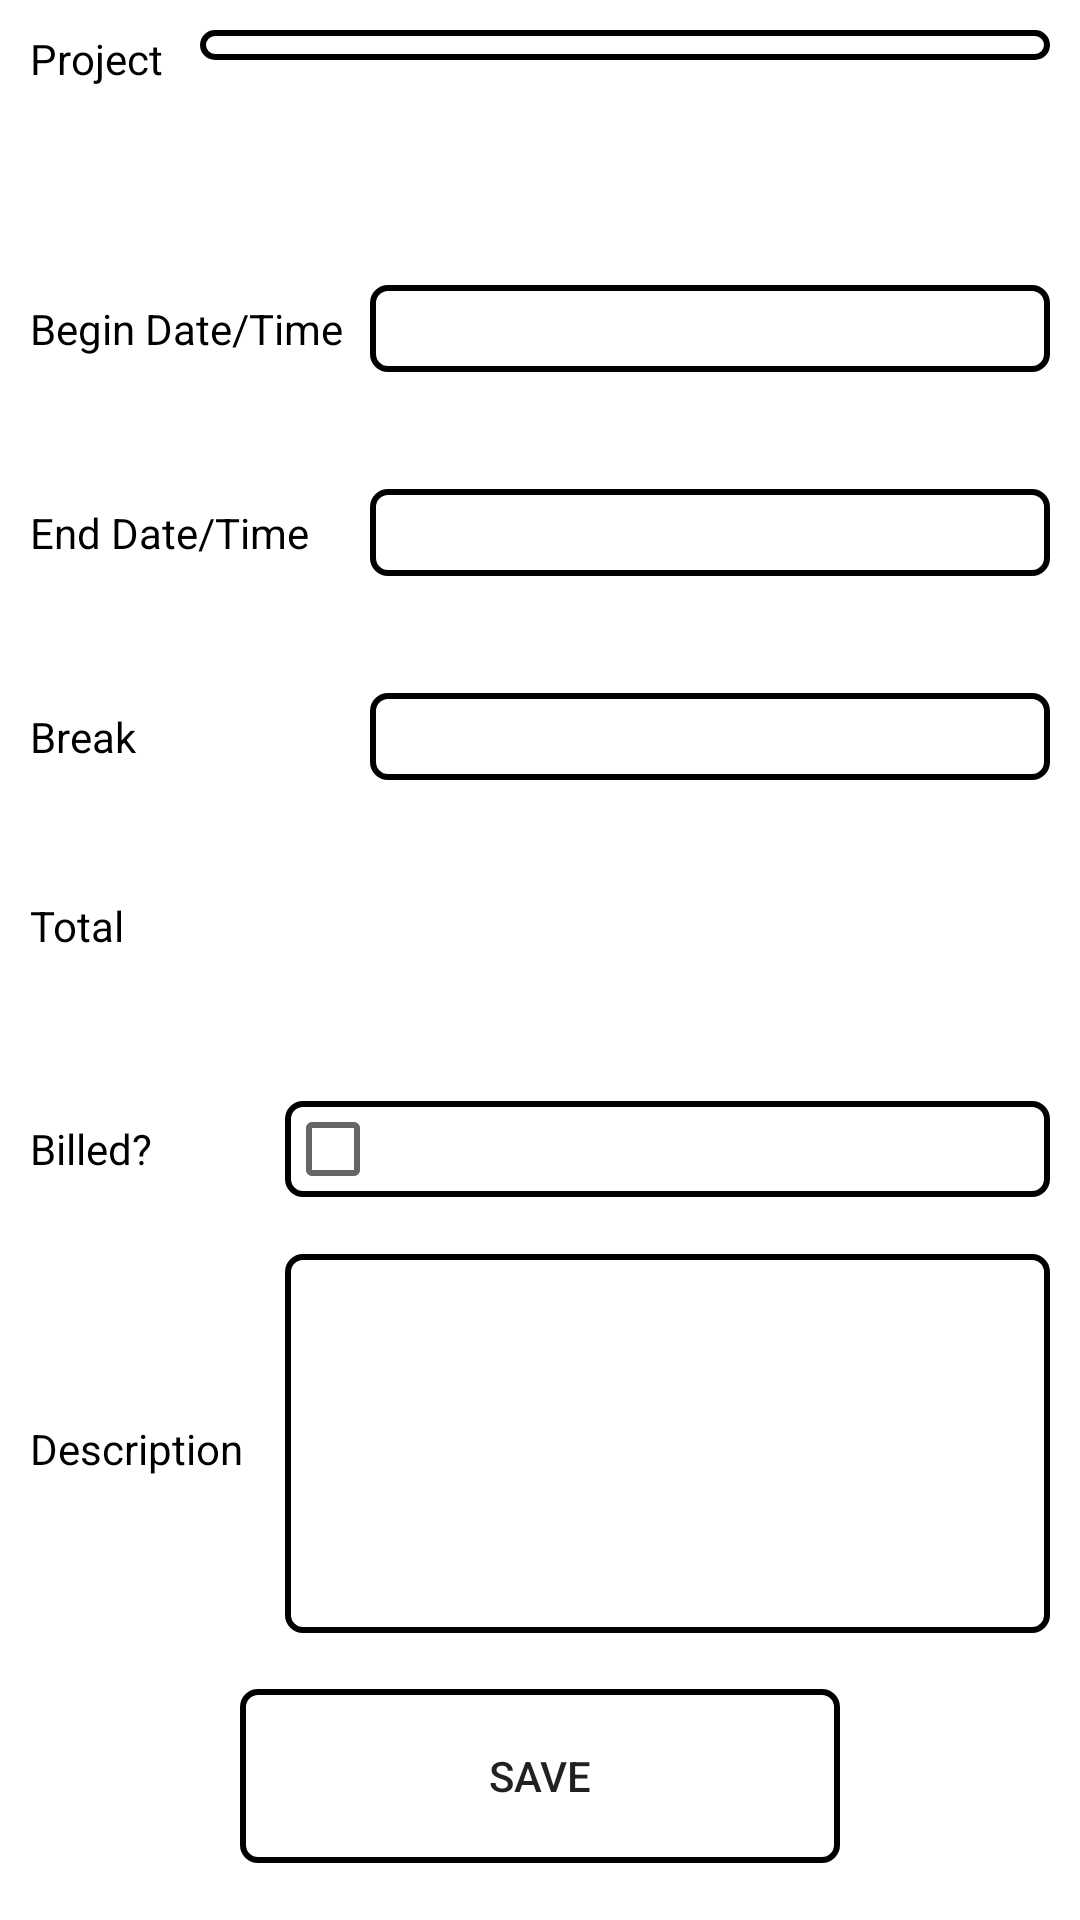

Here is an Android app screen rendered from its layout file. Give the layout XML and the strings, colors and styles it references.
<!-- AndroidManifest.xml: application theme AppTheme -->
<!-- res/layout/fragment_hours_detail.xml -->
<?xml version="1.0" encoding="utf-8"?>
<LinearLayout xmlns:android="http://schemas.android.com/apk/res/android"
              android:layout_width="match_parent"
              android:layout_height="match_parent"
              android:background="@color/standard_background"
              android:orientation="vertical"
              android:padding="5dp">

    <LinearLayout
        android:layout_width="match_parent"
        android:layout_height="0dp"
        android:layout_weight="4"
        android:orientation="horizontal"
        android:padding="5dp">

        <TextView
            android:layout_width="0dp"
            android:layout_height="wrap_content"
            android:layout_weight="1"
            android:text="@string/hours_project_name"
            android:textColor="@color/text_color"/>

        <Spinner
            android:id="@+id/spinner_hours_detail_project"
            android:layout_width="0dp"
            android:layout_height="wrap_content"
            android:layout_weight="5"
            android:background="@drawable/rounded_border"
            android:textColor="@color/text_color"/>

    </LinearLayout>

    <LinearLayout
        android:layout_width="match_parent"
        android:layout_height="0dp"
        android:layout_weight="1"
        android:padding="5dp">

    </LinearLayout>

    <LinearLayout
        android:layout_width="match_parent"
        android:layout_height="0dp"
        android:layout_weight="4"
        android:padding="5dp">

        <TextView
            android:layout_width="0dp"
            android:layout_height="wrap_content"
            android:layout_weight="4"
            android:text="@string/hours_begin_date_time"
            android:textColor="@color/text_color"/>

        <TextView
            android:id="@+id/textview_hours_detail_begin_date"
            android:layout_width="0dp"
            android:layout_height="wrap_content"
            android:layout_weight="8"
            android:background="@drawable/rounded_border"
            android:textColor="@color/text_color"/>

    </LinearLayout>

    <LinearLayout
        android:layout_width="match_parent"
        android:layout_height="0dp"
        android:layout_weight="4"
        android:padding="5dp">

        <TextView
            android:layout_width="0dp"
            android:layout_height="wrap_content"
            android:layout_weight="4"
            android:text="@string/hours_end_date_time"
            android:textColor="@color/text_color"/>

        <TextView
            android:id="@+id/textview_hours_detail_end_date"
            android:layout_width="0dp"
            android:layout_height="wrap_content"
            android:layout_weight="8"
            android:background="@drawable/rounded_border"
            android:textColor="@color/text_color"/>

    </LinearLayout>

    <LinearLayout
        android:layout_width="match_parent"
        android:layout_height="0dp"
        android:layout_weight="4"
        android:padding="5dp">

        <TextView
            android:layout_width="0dp"
            android:layout_height="wrap_content"
            android:layout_weight="4"
            android:text="@string/hours_break"
            android:textColor="@color/text_color"/>

        <TextView
            android:id="@+id/textview_hours_detail_break"
            android:layout_width="0dp"
            android:layout_height="wrap_content"
            android:layout_weight="8"
            android:background="@drawable/rounded_border"
            android:textColor="@color/text_color"/>

    </LinearLayout>

    <LinearLayout
        android:layout_width="match_parent"
        android:layout_height="0dp"
        android:layout_weight="4"
        android:padding="5dp">

        <TextView
            android:layout_width="0dp"
            android:layout_height="wrap_content"
            android:layout_weight="4"
            android:text="@string/hours_total"
            android:textColor="@color/text_color"/>

        <TextView
            android:id="@+id/textview_hours_detail_total"
            android:layout_width="0dp"
            android:layout_height="wrap_content"
            android:layout_weight="8"
            android:textColor="@color/text_color"/>

    </LinearLayout>

    <LinearLayout
        android:layout_width="match_parent"
        android:layout_height="0dp"
        android:layout_weight="3"
        android:padding="5dp">

        <TextView
            android:layout_width="0dp"
            android:layout_height="wrap_content"
            android:layout_weight="1"
            android:text="@string/hours_billed"
            android:textColor="@color/text_color"/>

        <CheckBox
            android:id="@+id/checkbox_hours_detail_billed"
            android:layout_width="0dp"
            android:layout_height="wrap_content"
            android:layout_weight="3"
            android:background="@drawable/rounded_border"
            android:textColor="@color/text_color"/>

    </LinearLayout>

    <LinearLayout
        android:layout_width="match_parent"
        android:layout_height="0dp"
        android:layout_weight="8"
        android:orientation="horizontal"
        android:padding="5dp">

        <TextView
            android:layout_width="0dp"
            android:layout_height="wrap_content"
            android:layout_weight="2"
            android:text="@string/hours_description"
            android:textColor="@color/text_color"/>

        <EditText
            android:id="@+id/edittext_hours_detail_description"
            android:layout_width="0dp"
            android:layout_height="match_parent"
            android:layout_weight="6"
            android:background="@drawable/rounded_border"
            android:inputType="textMultiLine"
            android:textColor="@color/text_color"/>

    </LinearLayout>

    <LinearLayout
        android:layout_width="fill_parent"
        android:layout_height="0dp"
        android:layout_weight="5"
        android:gravity="center"
        android:orientation="horizontal"
        android:padding="5dp">

        <LinearLayout
            android:layout_width="200dp"
            android:layout_height="wrap_content"
            android:background="@drawable/rounded_border"
            android:gravity="center">

            <Button
                android:id="@+id/button_hours_detail_save"
                android:layout_width="match_parent"
                android:layout_height="wrap_content"
                android:background="@color/standard_background"
                android:text="@string/save"/>

        </LinearLayout>

    </LinearLayout>

</LinearLayout>
<!-- resources referenced by this layout -->
<resources>
  <color name="standard_background">#ffffff</color>
  <color name="text_color">#000</color>
  <!-- drawable rounded_border (drawable) -->
  <?xml version="1.0" encoding="utf-8"?>
  <shape xmlns:android="http://schemas.android.com/apk/res/android"
         android:shape="rectangle">
  
      <stroke
          android:width="2dp"
          android:color="@color/text_color"/>
  
      <corners
          android:radius="5dp"
          />
  
      <padding
          android:left="10dp"
          android:top="5dp"
          android:right="10dp"
          android:bottom="5dp"
          />
  
  </shape>
  <string name="hours_begin_date_time">Begin Date/Time</string>
  <string name="hours_billed">Billed?</string>
  <string name="hours_break">Break</string>
  <string name="hours_description">Description</string>
  <string name="hours_end_date_time">End Date/Time</string>
  <string name="hours_project_name">Project</string>
  <string name="hours_total">Total</string>
  <string name="save">Save</string>
  <style name="AppTheme" parent="Theme.AppCompat.Light.DarkActionBar">
          
      </style>
</resources>
